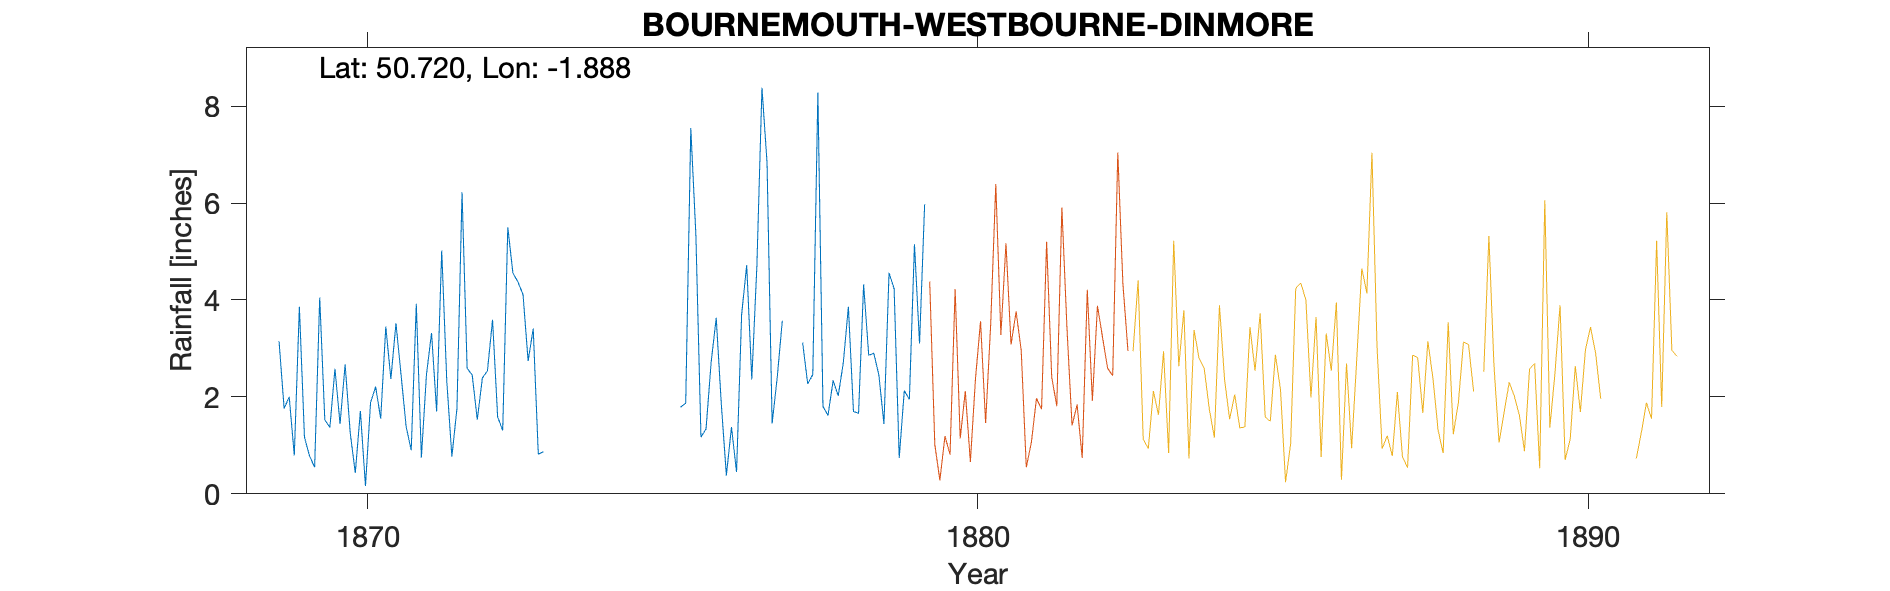

Source data for this figure (header and first rows):
BOURNEMOUTH-WESTBOURNE-DINMORE-(BRANKSOM…, , , , , , , , , , , , , , , , , , , , 
Grid ref, SZ080911, Long, -1.888, Lat, 50.72, Elevation, 126, ft, , , , , , , , , , , , 
Station no, RR7568, , , , , , , , , , , , , , , , , , , 
, 1860, 1861, 1862, 1863, 1864, 1865, 1866, 1867, 1868, 1869, 1870, 1871, 1872, 1873, 1874, 1875, 1876, 1877, 1878, 1879
January, , , , , , , , , , 3.15, 1.44, 2.46, 6.22, 4.11, , , 1.34, 6.83, 1.62, 4.56
February, , , , , , , , , , 1.76, 2.67, 1.39, 2.59, 2.74, , , 2.71, 1.45, 2.34, 4.23
March, , , , , , , , , , 2, 1.26, 0.9, 2.45, 3.41, , , 3.63, 2.4, 2.02, 0.74
April, , , , , , , , , , 0.79, 0.43, 3.92, 1.53, 0.82, , , 1.86, 3.57, 2.7, 2.13
May, , , , , , , , , , 3.86, 1.71, 0.75, 2.39, 0.87, , , 0.38, , 3.86, 1.95
June, , , , , , , , , , 1.17, 0.16, 2.46, 2.54, , , , 1.38, , 1.7, 5.15
July, , , , , , , , , , 0.78, 1.88, 3.32, 3.59, , , , 0.45, , 1.66, 3.1
August, , , , , , , , , , 0.55, 2.21, 1.7, 1.59, , , 1.79, 3.7, 3.12, 4.32, 5.97
September, , , , , , , , , , 4.05, 1.55, 5.02, 1.31, , , 1.87, 4.72, 2.27, 2.86, 
October, , , , , , , , , , 1.53, 3.45, 2.32, 5.5, , , 7.55, 2.36, 2.46, 2.9, 
November, , , , , , , , , , 1.37, 2.37, 0.77, 4.56, , , 5.34, 4.7, 8.28, 2.45, 
December, , , , , , , , , , 2.58, 3.52, 1.76, 4.37, , , 1.17, 8.38, 1.8, 1.44, 
Total, , , , , , , , , , 23.59, 22.65, 26.77, 38.64, , , , 35.61, , 29.87, 
3 Beaumont Terrace, , , , , , , , , , , , , , , , , , , , 
1873 Station terminated, , , , , , , , , , , , , , , , , , , , 
1875 Moved not more than 100 yrds E to 1…, , , , , , , , , , , , , , , , , , , , 
1875 Station restarted at nearby house b…, , , , , , , , , , , , , , , , , , , , 
In both locations gauge was 6ft above gr…, , , , , , , , , , , , , , , , , , , , 
1879 Sept Moved 0.75 mile W to Dinmore c…, , , , , , , , , , , , , , , , , , , , 
